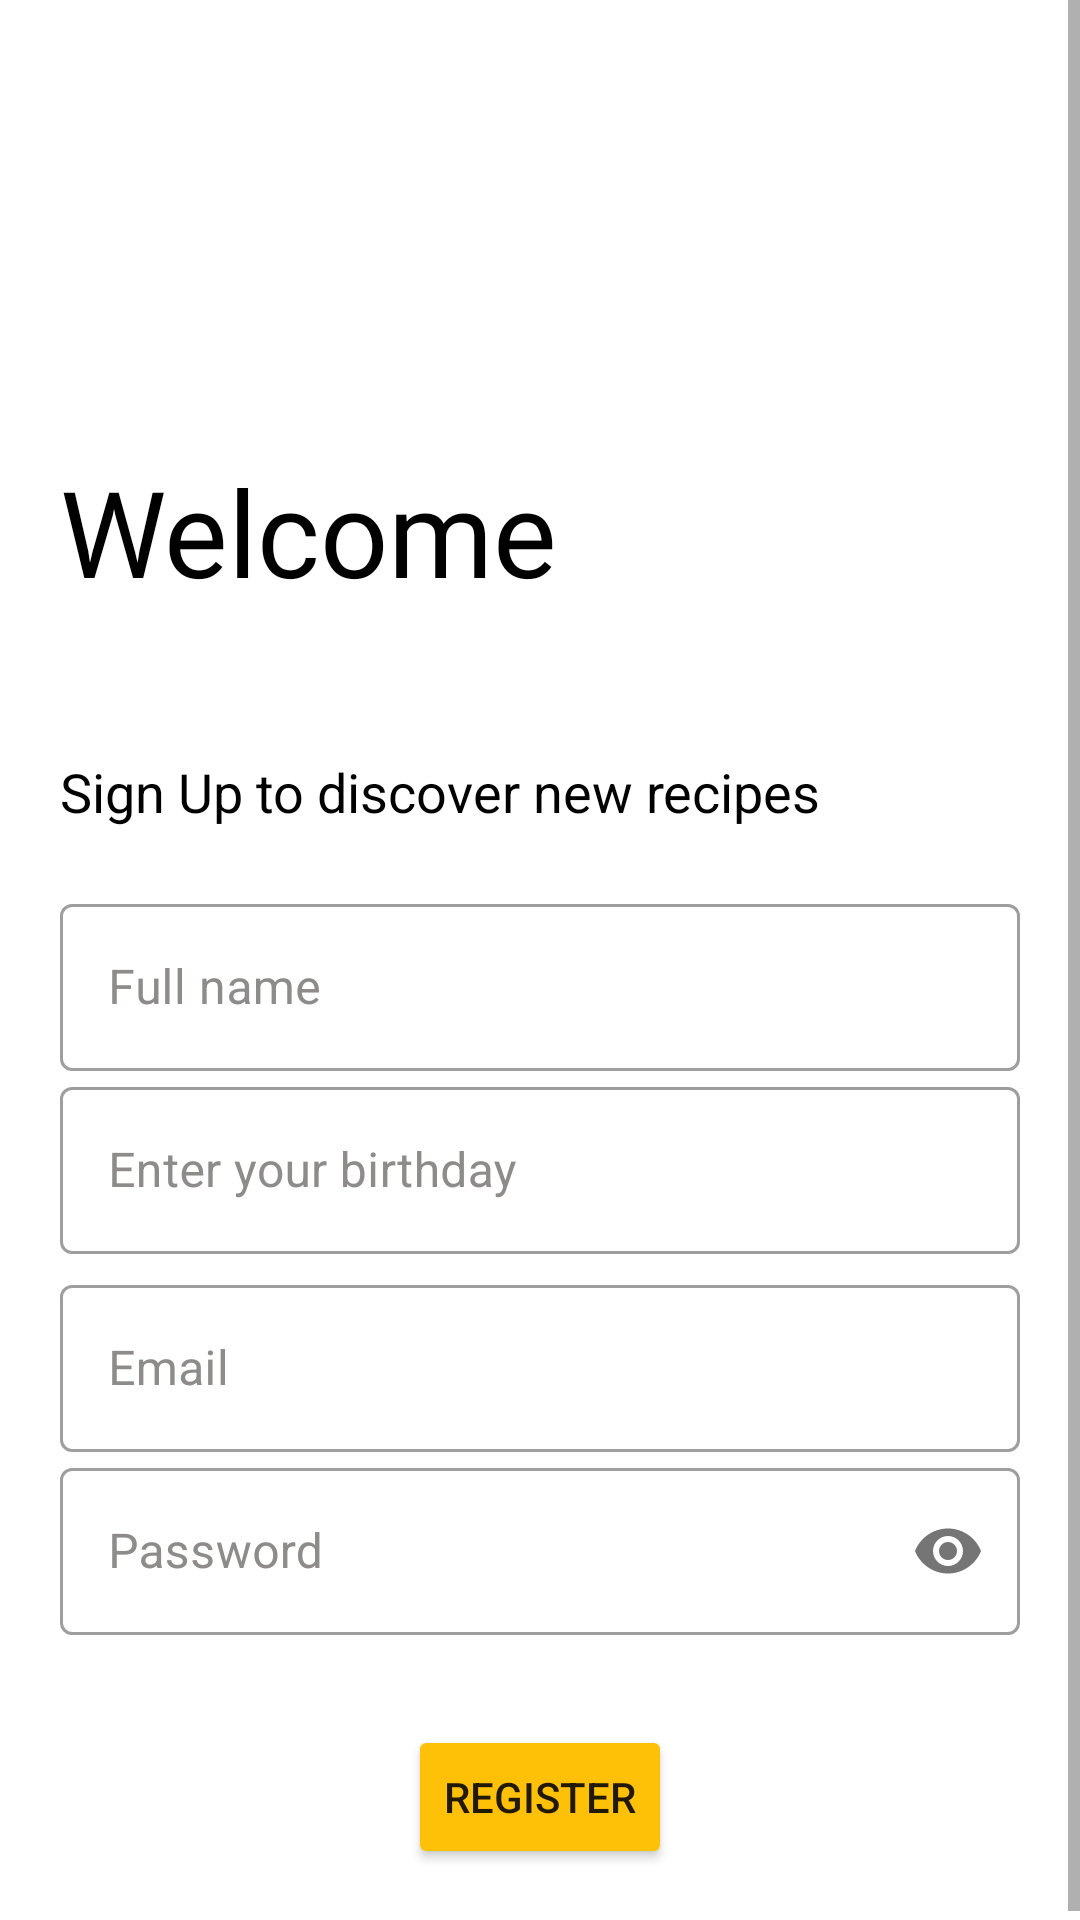

Reconstruct the res/layout file that produces this screen, plus the resources it refers to.
<!-- AndroidManifest.xml: application theme Theme.MyApplication -->
<!-- res/layout/activity_register.xml -->
<?xml version="1.0" encoding="utf-8"?>
<ScrollView xmlns:android="http://schemas.android.com/apk/res/android"
    xmlns:app="http://schemas.android.com/apk/res-auto"
    xmlns:tools="http://schemas.android.com/tools"
    android:layout_width="match_parent"
    android:layout_height="match_parent"
    tools:context=".RegisterActivity">

    <androidx.appcompat.widget.LinearLayoutCompat
        android:layout_width="match_parent"
        android:layout_height="match_parent"
        android:orientation="vertical"
        android:background="#fff"
        android:padding="20dp">


        <ImageView
            android:layout_width="150dp"
            android:layout_height="150dp"
            android:src="@drawable/dfish"
            android:transitionName="logo_image"/>

        <TextView
            android:layout_width="wrap_content"
            android:layout_height="wrap_content"
            android:text="@string/welcome_regis"
            android:textColor="@color/black"
            android:textSize="40sp"
            android:fontFamily="@font/bungee"
            android:transitionName="logo_text"
            android:layout_marginTop="-20dp"/>
        <ProgressBar
            app:layout_constraintTop_toTopOf="parent"
            android:id="@+id/progress_bar"
            android:layout_width="wrap_content"
            android:layout_gravity="center_horizontal"
            android:layout_height="wrap_content"
            android:visibility="invisible" />
        <TextView
            android:layout_width="wrap_content"
            android:layout_height="wrap_content"
            android:text="@string/signup_to_disc"
            android:transitionName="sloganText"
            android:textSize="18sp"
            android:textColor="@color/black"/>
        <LinearLayout
            android:layout_width="match_parent"
            android:layout_height="match_parent"
            android:orientation="vertical"
            android:layout_marginTop="20dp"
            android:layout_marginBottom="20dp">
            <com.google.android.material.textfield.TextInputLayout

                android:layout_width="match_parent"
                android:layout_height="wrap_content"
                style="@style/Widget.MaterialComponents.TextInputLayout.OutlinedBox"
                app:counterMaxLength="15"
                android:textColorHint="#8E8B8B"
                android:textColor="@color/black"
                android:transitionName="uname">

                <EditText
                    android:layout_width="match_parent"
                    android:layout_height="wrap_content"
                    android:hint="@string/full_name"
                    android:id="@+id/fullName"
                    android:textColor="@color/black" />
            </com.google.android.material.textfield.TextInputLayout>

            <com.google.android.material.textfield.TextInputLayout

                android:layout_width="match_parent"
                android:layout_height="wrap_content"
                android:layout_marginBottom="5dp"
                android:textColorHint="#8E8B8B"
                android:textColor="@color/black"
                style="@style/Widget.MaterialComponents.TextInputLayout.OutlinedBox">

                <EditText
                    android:layout_width="match_parent"
                    android:layout_height="wrap_content"
                    android:id="@+id/birthday_EditText"
                    android:hint="@string/enter_your_birthday_here"
                    android:clickable="false"
                    android:cursorVisible="false"
                    android:focusable="false"
                    android:focusableInTouchMode="false"
                    android:autofillHints="01/01/2001"/>

            </com.google.android.material.textfield.TextInputLayout>

            <com.google.android.material.textfield.TextInputLayout

                android:layout_width="match_parent"
                android:layout_height="wrap_content"
                style="@style/Widget.MaterialComponents.TextInputLayout.OutlinedBox"
                android:textColorHint="#8E8B8B"
                android:textColor="@color/black">

                <EditText
                    android:layout_width="match_parent"
                    android:id="@+id/email"
                    android:layout_height="wrap_content"
                    android:hint="@string/email"
                    android:textColor="@color/black"
                    android:inputType="textEmailAddress"/>
            </com.google.android.material.textfield.TextInputLayout>



            <com.google.android.material.textfield.TextInputLayout

                android:layout_width="match_parent"
                android:layout_height="wrap_content"
                app:passwordToggleEnabled="true"
                style="@style/Widget.MaterialComponents.TextInputLayout.OutlinedBox"
                android:textColorHint="#8E8B8B"
                android:transitionName="pass_tran">

                <EditText
                    android:layout_width="match_parent"
                    android:id="@+id/password"
                    android:layout_height="wrap_content"
                    android:hint="@string/password"
                    android:textColor="@color/black"
                    android:inputType="numberPassword"/>

            </com.google.android.material.textfield.TextInputLayout>
        </LinearLayout>

        <Button
            android:id="@+id/btnregis"
            android:layout_width="wrap_content"
            android:layout_height="wrap_content"
            android:layout_gravity="center"
            android:layout_marginTop="10dp"
            android:backgroundTint="@color/orange_yellow"
            android:text="@string/register" />

    </androidx.appcompat.widget.LinearLayoutCompat>



</ScrollView>

    
<!-- resources referenced by this layout -->
<resources>
  <color name="black">#FF000000</color>
  <color name="orange_yellow">#FFC107</color>
  <string name="email">Email</string>
  <string name="enter_your_birthday_here">Enter your birthday</string>
  <string name="full_name">Full name</string>
  <string name="password">Password</string>
  <string name="register">REGISTER</string>
  <string name="signup_to_disc">Sign Up to discover new recipes</string>
  <string name="welcome_regis">Welcome</string>
  <style name="Theme.MyApplication" parent="Theme.MaterialComponents.DayNight.NoActionBar">
          
          <item name="colorPrimary">@color/orange_yellow</item>
          <item name="colorPrimaryVariant">#FFC107</item>
          <item name="colorOnPrimary">@color/white</item>
          
          <item name="colorSecondary">@color/teal_200</item>
          <item name="colorSecondaryVariant">@color/teal_700</item>
          <item name="colorOnSecondary">@color/black</item>
          
          <item name="android:statusBarColor" tools:targetApi="l">?attr/colorPrimaryVariant</item>
          
      </style>
  <color name="white">#FFFFFFFF</color>
  <color name="teal_200">#FF03DAC5</color>
  <color name="teal_700">#FF018786</color>
</resources>
